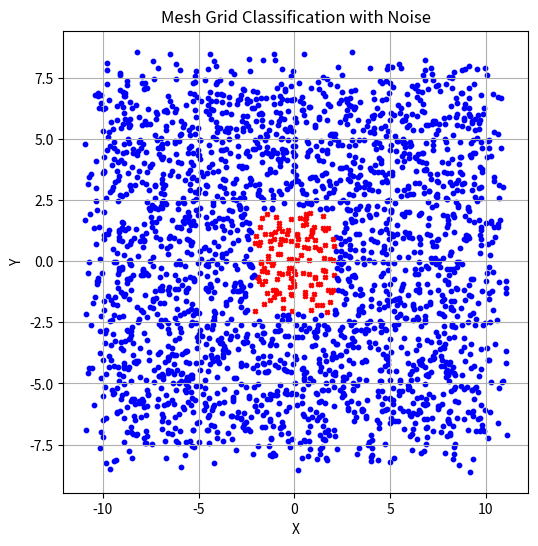

Generate this figure with matplotlib:
import numpy as np
import matplotlib.pyplot as plt

def is_within_box(x, y, alpha):
    """
    Returns 1 if the point (x, y) is within a box of size alpha centered at the origin,
    otherwise returns 0.
    """
    if -alpha / 2 <= x <= alpha / 2 and -alpha / 2 <= y <= alpha / 2:
        return 1
    return 0

# Create linear mesh grid with noise
x_vals = np.linspace(-10, 10, 50)
y_vals = np.linspace(-7.5, 7.5, 50)
x_mesh, y_mesh = np.meshgrid(x_vals, y_vals)

# Add random noise
noise_amplitude = 1.12
x_mesh += np.random.uniform(-noise_amplitude, noise_amplitude, x_mesh.shape)
y_mesh += np.random.uniform(-noise_amplitude, noise_amplitude, y_mesh.shape)

# Compute the grid classification
alpha = 4.2
z_mesh = np.vectorize(is_within_box)(x_mesh, y_mesh, alpha)

# Plot the results
plt.figure(figsize=(6,6))
for i in range(len(x_vals)):
    for j in range(len(y_vals)):
        marker = 'X' if z_mesh[j, i] == 1 else 'o'
        color = 'red' if z_mesh[j, i] == 1 else 'blue'
        plt.scatter(x_mesh[j, i], y_mesh[j, i], marker=marker, color=color, s=10)

plt.xlabel('X')
plt.ylabel('Y')
plt.title('Mesh Grid Classification with Noise')
plt.grid(True)
plt.show()

# Save mesh data
np.savez('mesh_data.npz', x_mesh=x_mesh, y_mesh=y_mesh, z_mesh=z_mesh)


## Example
# Define the size of the box
# Define some example points (x, y)
test_points = np.column_stack((x_vals, y_vals))

# Check if each point is within the box
results = np.zeros(len(test_points))
i = 0
for point in test_points:
    x_test, y_test = point
    results[i] = is_within_box(x_test, y_test, alpha)
    print(f"Point ({x_test}, {y_test}) is within the box: {bool(results[i])}")
    i = i + 1

np.savez('results.npz', test_points=test_points, results=results)
print(f"true results = \n{results}")